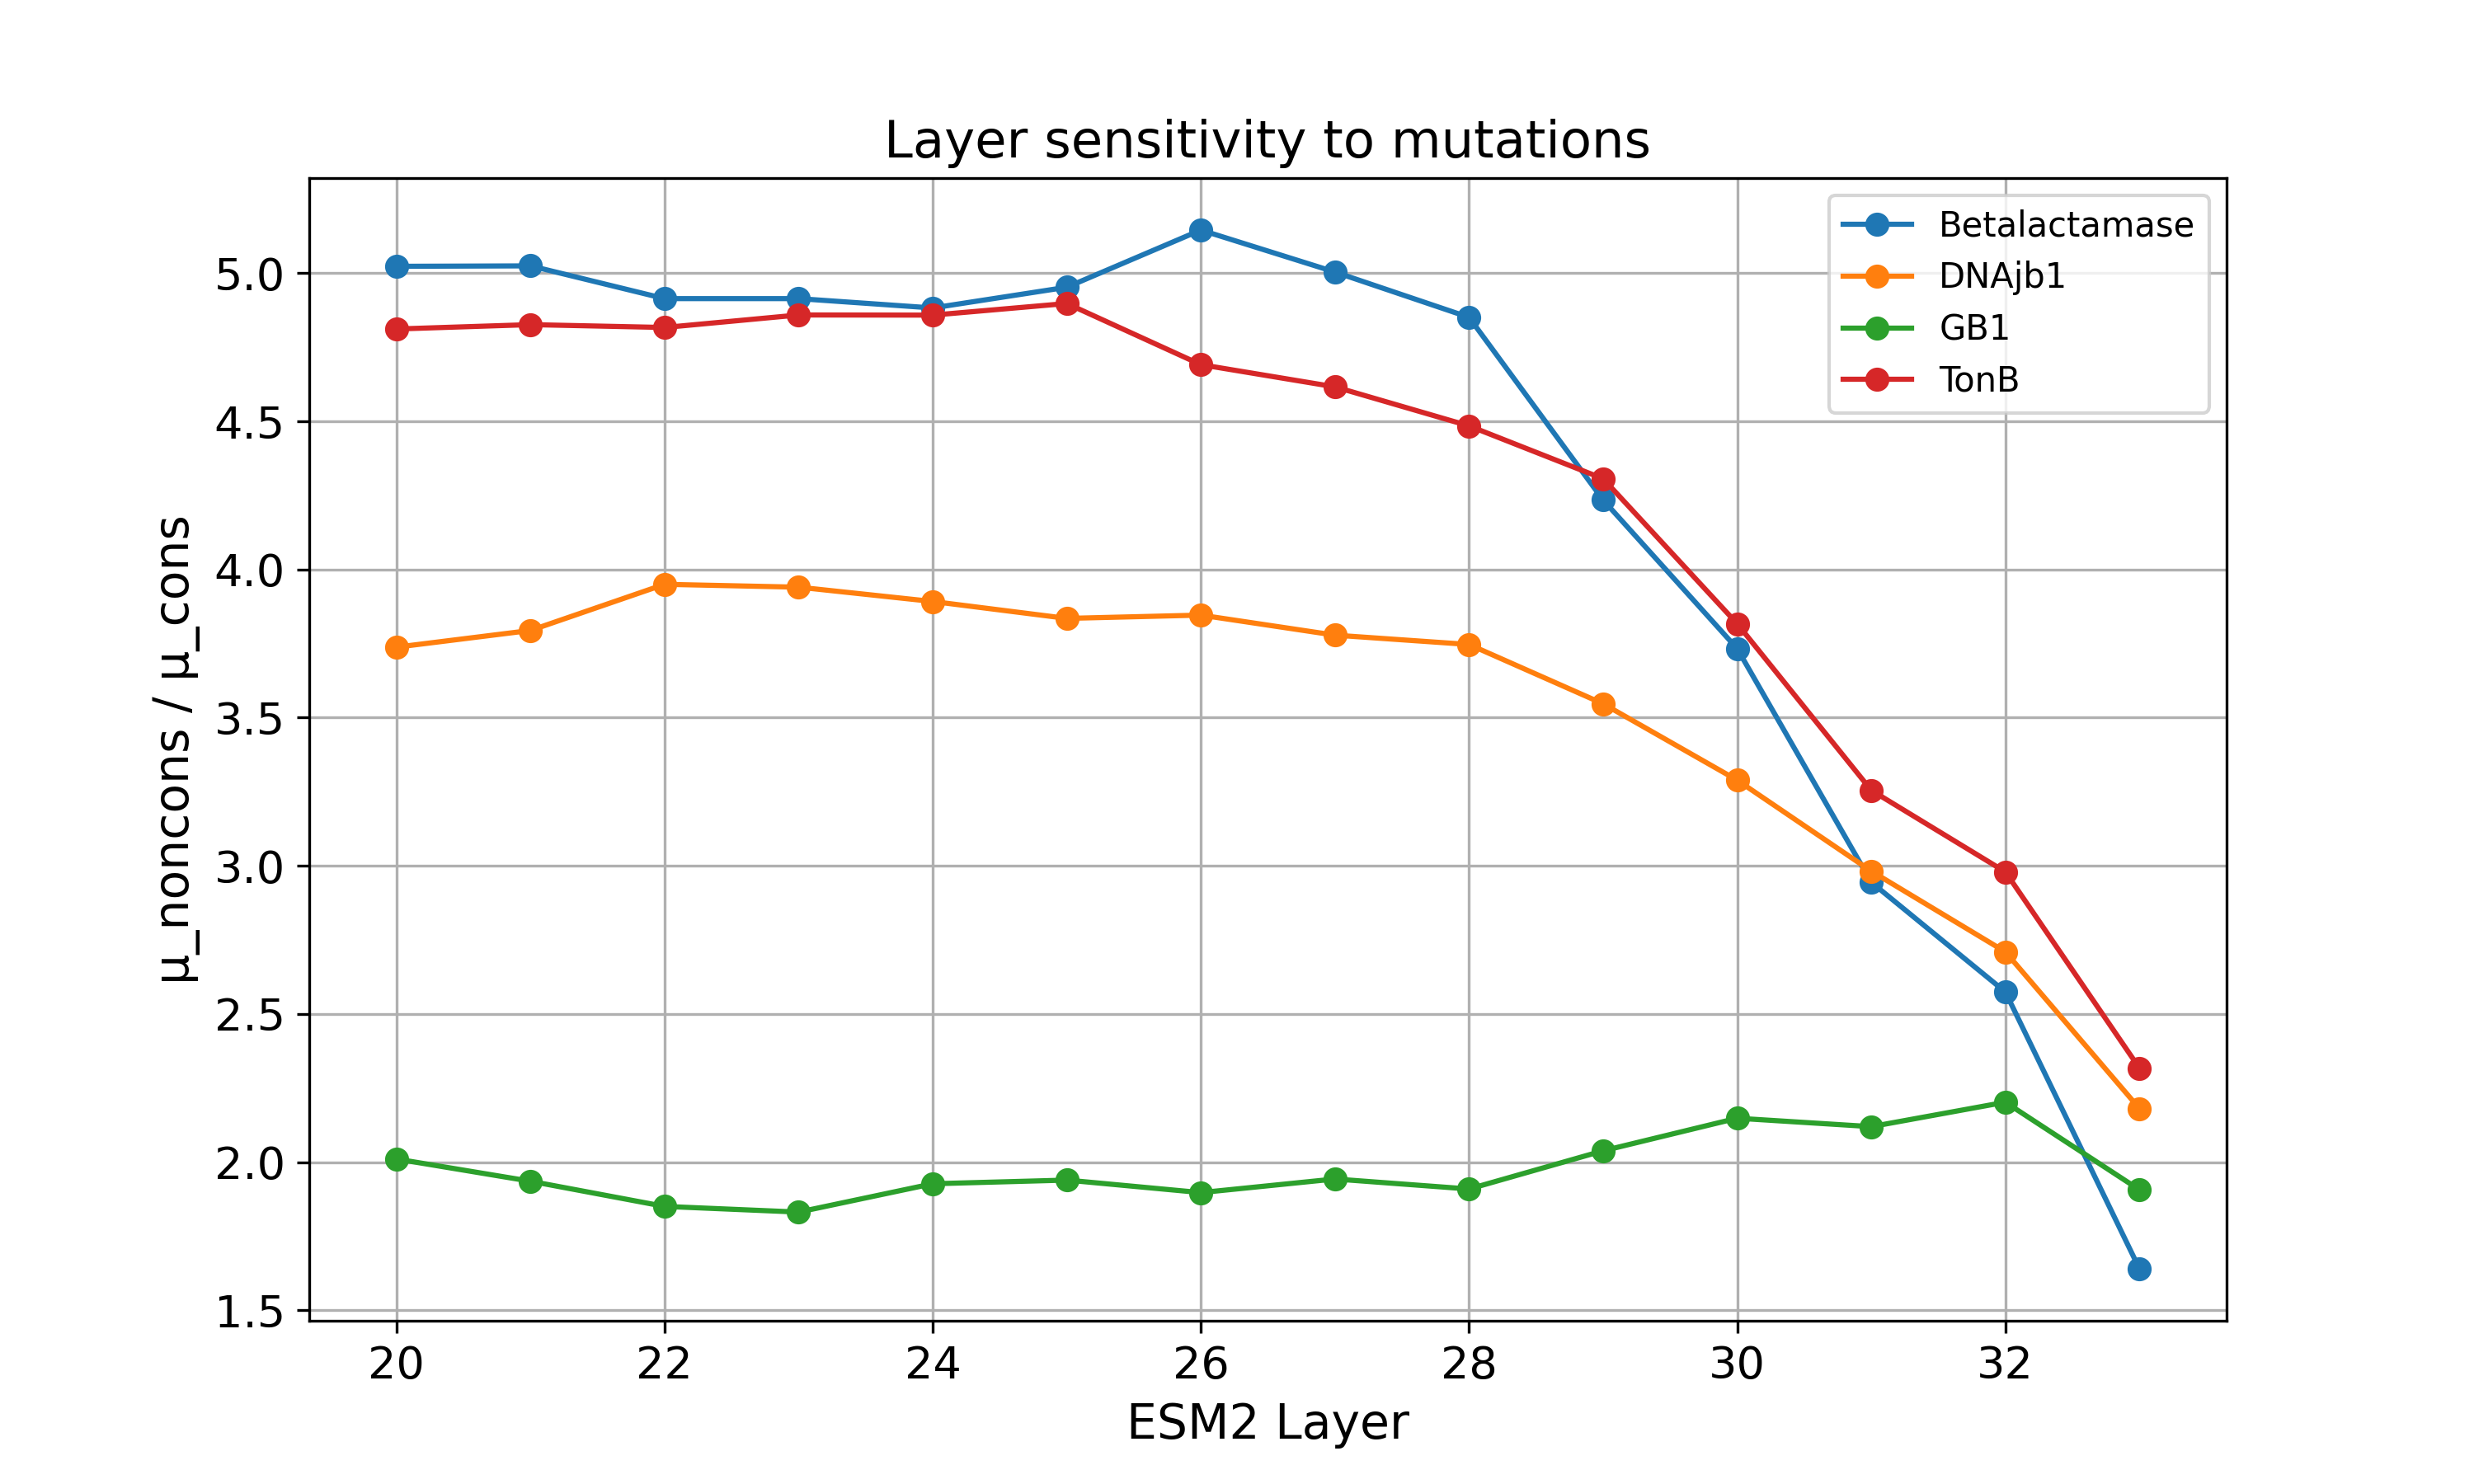

Generate this figure with Python:
import pandas as pd
import torch
import matplotlib.pyplot as plt
import esm
import numpy as np
from scipy.spatial.distance import cosine
from typing import List, Dict, Tuple
from pathlib import Path

#---------------------------
# COSTANTI
#---------------------------

CONSERVATIVE_MUTATIONS = {
    "L": ["I", "V"], "I": ["L", "V"], "V": ["L", "I"],
    "D": ["E"], "E": ["D"],
    "S": ["T"], "T": ["S"],
    "K": ["R"], "R": ["K"],
}
NON_CONSERVATIVE = ["W", "P", "G"]
LAYERS = list(range(20, 34))

#---------------------------
# FUNZIONI DI SUPPORTO
#---------------------------

def load_txt_sequence(txt_path: str | Path) -> str:
    """Carica una sequenza amminoacidica da un file di testo."""
    return Path(txt_path).read_text(encoding="utf-8").strip()

def generate_single_mutants(sequence: str) -> List[str]:
    """Genera tutte le possibili mutazioni conservative singole per la sequenza data."""
    mutants = []
    for i, aa in enumerate(sequence):
        if aa in CONSERVATIVE_MUTATIONS:
            for new_aa in CONSERVATIVE_MUTATIONS[aa]:
                mutated = list(sequence)
                mutated[i] = new_aa
                mutants.append("".join(mutated))
    return mutants

def generate_non_conservative_mutants(sequence: str, max_mutations: int = 200) -> List[str]:
    """Genera mutanti non conservativi campionando posizioni casuali."""
    mutants = []
    num_samples = min(len(sequence), max_mutations)
    positions = np.random.choice(len(sequence), size=num_samples, replace=False)

    for i in positions:
        for new_aa in NON_CONSERVATIVE:
            mutated = list(sequence)
            mutated[i] = new_aa
            mutants.append("".join(mutated))
    return mutants

#---------------------------
# CORE ESM-2
#---------------------------

@torch.no_grad()
def get_embeddings_batch_multi(
    sequences: List[str], 
    layers: List[int], 
    model: torch.nn.Module, 
    batch_converter: callable, 
    device: torch.device,
    batch_size: int = 8
) -> Dict[int, np.ndarray]:
    """
    Estrae gli embedding per un batch di sequenze calcolando il mean pooling.
    Ignora i token <cls> e <eos> (indici 1:-1).
    """
    layer_outputs = {l: [] for l in layers}

    for i in range(0, len(sequences), batch_size):
        batch = sequences[i : i + batch_size]
        data = list(zip(map(str, range(len(batch))), batch))

        _, _, tokens = batch_converter(data)
        tokens = tokens.to(device)

        out = model(tokens, repr_layers=layers, return_contacts=False)

        for l in layers:
            # Mean pooling escludendo <cls> all'inizio e <eos> alla fine
            reps = out["representations"][l][:, 1:-1]
            mean_reps = reps.mean(dim=1).cpu().numpy()
            layer_outputs[l].extend(mean_reps)

    for l in layers:
        layer_outputs[l] = np.array(layer_outputs[l])

    return layer_outputs

def run_layer_analysis(
    wt_seq: str, 
    model: torch.nn.Module, 
    batch_converter: callable, 
    device: torch.device
) -> List[Tuple[int, float, float, float, float]]:
    """Esegue l'analisi delle distanze per tutti i layer definiti."""
    cons_mutants = generate_single_mutants(wt_seq)
    noncons_mutants = generate_non_conservative_mutants(wt_seq)

    wt_embs = get_embeddings_batch_multi([wt_seq], LAYERS, model, batch_converter, device)
    cons_embs = get_embeddings_batch_multi(cons_mutants, LAYERS, model, batch_converter, device)
    non_embs = get_embeddings_batch_multi(noncons_mutants, LAYERS, model, batch_converter, device)

    results = []
    for l in LAYERS:
        wt_emb = wt_embs[l][0]

        cons_dist = [cosine(wt_emb, e) for e in cons_embs[l]]
        non_dist = [cosine(wt_emb, e) for e in non_embs[l]]

        mu_cons = np.mean(cons_dist)
        mu_non = np.mean(non_dist)
        sigma_cons = np.std(cons_dist)


        ratio = mu_non / mu_cons if mu_cons > 0 else np.nan

        results.append((l, mu_cons, mu_non, ratio, sigma_cons))

    return results

#---------------------------
# MAIN EXECUTION
#---------------------------

def main():
    # 1. Inizializzazione modello
    device = torch.device("cuda" if torch.cuda.is_available() else "cpu")
    print(f"Loading ESM-2 model on {device}...")
    
    model, alphabet = esm.pretrained.esm2_t33_650M_UR50D()
    model = model.to(device)
    model.eval()
    batch_converter = alphabet.get_batch_converter()

    # 2. Setup percorsi usando Pathlib (più sicuro cross-platform)
    base_dir = Path(__file__).parent.parent / "sequences"
    protein_paths = {
        "Betalactamase": base_dir / "beta-lactamase.txt",
        "DNAjb1": base_dir / "dnajb1.txt",
        "GB1": base_dir / "gb1.txt",
        "TonB": base_dir / "tonb.txt",
    }

    # 3. Esecuzione analisi
    all_rows = []
    for name, path in protein_paths.items():
        print(f"\nRunning analysis for {name}")
        try:
            wt_sequence = load_txt_sequence(path)
        except FileNotFoundError:
            print(f"Warning: File {path} not found. Skipping {name}.")
            continue
            
        summary = run_layer_analysis(wt_sequence, model, batch_converter, device)

        for l, mu_cons, mu_non, ratio, sigma_cons in summary:
            all_rows.append({
                "protein": name, "layer": l,
                "mu_cons": mu_cons, "mu_noncons": mu_non,
                "ratio": ratio, "sigma_cons": sigma_cons
            })

    if not all_rows:
        print("No data processed. Exiting.")
        return

    df = pd.DataFrame(all_rows)

    # 4. Plotting
    plt.figure(figsize=(10, 6))
    for protein in df["protein"].unique():
        subset = df[df["protein"] == protein]
        plt.plot(subset["layer"], subset["ratio"], marker='o', label=protein)

    plt.xlabel("ESM2 Layer", size = 14)
    plt.ylabel("μ_noncons / μ_cons", size = 14)
    plt.title("Layer sensitivity to mutations", size = 15)
    plt.xticks(fontsize = 13)
    plt.yticks(fontsize = 13)
    plt.legend()
    plt.grid()
    plt.savefig("layer_selection.png", dpi=300)
    plt.close()

    mean_df = df.groupby("layer")["ratio"].mean()
    plt.figure(figsize=(10, 6))
    plt.plot(mean_df.index, mean_df.values, marker='o')
    plt.xlabel("Layer")
    plt.ylabel("Mean ratio")
    plt.title("Average across proteins")
    plt.grid()
    plt.savefig("mean_ratio.png", dpi=300)
    plt.close()
    
    print("\nAnalysis complete. Plots saved.")

if __name__ == "__main__":
    main()
